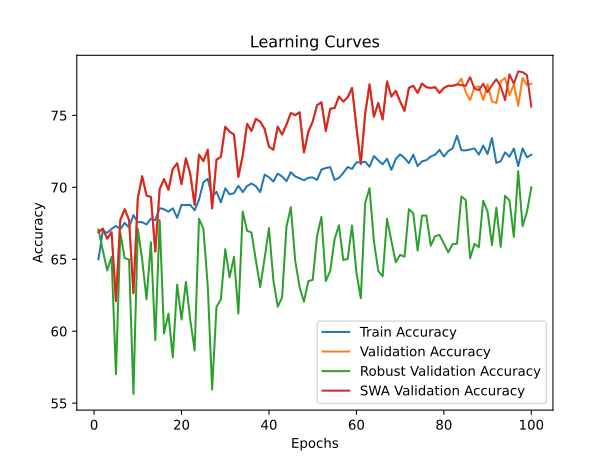

The table this chart was drawn from, first rows:
time; train_accuracy; train_loss; valid_accuracy; valid_loss; valid_accuracy_robust; valid_accuracy_swa; valid_accuracy_robust_swa
12,4088; 64,9919; 1,5123; 66,8828; 1,2207; 67,0690; 66,8828; 67,0690
23,6430; 66,9666; 1,2738; 67,1322; 1,0066; 65,6207; 67,1322; 65,6207
34,8653; 66,8416; 1,2671; 66,4339; 0,9798; 64,2241; 66,4339; 64,2241
46,2685; 67,1041; 1,2508; 66,8828; 1,0079; 65,1724; 66,8828; 65,1724
57,7979; 67,3166; 1,2447; 62,0948; 1,0847; 57,0172; 62,0948; 57,0172
69,2618; 67,0916; 1,2452; 67,7307; 0,9104; 66,8276; 67,7307; 66,8276
80,3391; 67,5291; 1,2281; 68,4788; 0,8643; 65,0862; 68,4788; 65,0862
91,7051; 67,2041; 1,2378; 67,7307; 0,9195; 64,9828; 67,7307; 64,9828
102,9975; 68,0665; 1,2201; 62,6434; 0,9948; 55,6379; 62,6434; 55,6379
114,2044; 67,5791; 1,2227; 69,2269; 0,8628; 67,1207; 69,2269; 67,1207
125,2849; 67,5791; 1,2175; 70,7731; 0,8355; 64,9655; 70,7731; 64,9655
136,4935; 67,4166; 1,2051; 69,4264; 0,8656; 62,2241; 69,4264; 62,2241
147,8925; 67,8165; 1,1929; 69,3267; 0,8402; 66,1897; 69,3267; 66,1897
159,4606; 67,7165; 1,2039; 65,5362; 0,9181; 59,3793; 65,5362; 59,3793
170,8719; 68,5539; 1,1839; 69,8753; 0,8470; 67,7241; 69,8753; 67,7241
182,4116; 68,4789; 1,1833; 70,5736; 0,8467; 59,8448; 70,5736; 59,8448
193,8809; 68,3040; 1,1974; 69,8254; 0,8455; 61,2241; 69,8254; 61,2241
205,5073; 68,5414; 1,1744; 71,2718; 0,9062; 58,1897; 71,2718; 58,1897
216,6225; 67,8790; 1,1934; 71,6708; 0,8512; 63,2414; 71,6708; 63,2414
227,6450; 68,7789; 1,1774; 70,2244; 0,8356; 60,8103; 70,2244; 60,8103
239,0912; 68,7664; 1,1740; 72,0200; 0,8020; 63,4310; 72,0200; 63,4310
250,2842; 68,7789; 1,1726; 70,9227; 0,8356; 60,7759; 70,9227; 60,7759
261,8556; 68,4039; 1,1745; 68,7781; 0,8628; 58,6552; 68,7781; 58,6552
273,1357; 69,1414; 1,1603; 72,2693; 0,7981; 67,8103; 72,2693; 67,8103
284,3517; 70,3537; 1,1417; 71,8204; 0,7850; 67,1207; 71,8204; 67,1207
295,6026; 70,5912; 1,1359; 72,6185; 0,7959; 63,1379; 72,6185; 63,1379
306,8295; 69,3413; 1,1524; 68,5287; 0,8904; 55,9483; 68,5287; 55,9483
318,3474; 69,6913; 1,1522; 71,9202; 0,7903; 61,6897; 71,9202; 61,6897
329,6777; 68,9539; 1,1582; 72,1197; 0,8229; 62,2241; 72,1197; 62,2241
341,0575; 69,9288; 1,1471; 74,2145; 0,7772; 65,7069; 74,2145; 65,7069
352,2991; 69,5163; 1,1461; 73,8653; 0,7261; 63,7414; 73,8653; 63,7414
363,6749; 69,5913; 1,1464; 73,6658; 0,7448; 65,1724; 73,6658; 65,1724
375,2628; 70,1037; 1,1352; 70,7232; 0,8133; 61,2241; 70,7232; 61,2241
386,5518; 69,6663; 1,1423; 72,2195; 0,7947; 68,3276; 72,2195; 68,3276
398,0348; 70,0912; 1,1355; 74,4140; 0,7534; 66,9828; 74,4140; 66,9828
409,0977; 70,2662; 1,1388; 73,9152; 0,7270; 66,8621; 73,9152; 66,8621
420,2686; 70,0787; 1,1295; 74,7631; 0,7359; 64,9483; 74,7631; 64,9483
431,5455; 69,6663; 1,1474; 74,5636; 0,7302; 63,0690; 74,5636; 63,0690
442,7953; 70,8786; 1,1305; 74,0648; 0,7252; 65,0690; 74,0648; 65,0690
454,5749; 70,7037; 1,1303; 72,8180; 0,7384; 67,1724; 72,8180; 67,1724
465,8880; 70,4037; 1,1295; 72,6185; 0,7548; 63,5690; 72,6185; 63,5690
477,4399; 70,9536; 1,1217; 74,2145; 0,7469; 61,7069; 74,2145; 61,7069
488,8112; 70,7537; 1,1240; 73,6658; 0,7502; 62,3448; 73,6658; 62,3448
499,9779; 70,4287; 1,1270; 74,3641; 0,7493; 67,2586; 74,3641; 67,2586
511,5208; 71,0536; 1,1118; 75,1621; 0,7032; 68,6207; 75,1621; 68,6207
522,6292; 70,7537; 1,1255; 75,0125; 0,6951; 64,9138; 75,0125; 64,9138
534,1438; 70,6287; 1,1282; 75,2120; 0,7280; 63,0690; 75,2120; 63,0690
545,1477; 70,4912; 1,1115; 72,4190; 0,7659; 62,0517; 72,4190; 62,0517
556,2458; 70,6662; 1,1104; 73,8653; 0,7430; 63,4828; 73,8653; 63,4828
567,6145; 70,6912; 1,1189; 74,5636; 0,7209; 63,5690; 74,5636; 63,5690
578,9442; 70,5162; 1,1234; 75,7107; 0,7122; 66,6207; 75,7107; 66,6207
590,2160; 71,2286; 1,1141; 75,9102; 0,6840; 67,9483; 75,9102; 67,9483
601,3898; 71,3411; 1,1106; 73,9152; 0,7204; 63,4828; 73,9152; 63,4828
612,6261; 71,4036; 1,1000; 75,4613; 0,6931; 64,1897; 75,4613; 64,1897
624,1609; 70,5162; 1,1177; 75,5112; 0,7121; 66,3793; 75,5112; 66,3793
635,5576; 70,6537; 1,1181; 76,3092; 0,6753; 67,3621; 76,3092; 67,3621
646,8428; 71,0036; 1,1106; 75,9601; 0,6982; 64,9483; 75,9601; 64,9483
658,1705; 71,4161; 1,0996; 76,2594; 0,6748; 65,0172; 76,2594; 65,0172
669,7285; 71,2786; 1,1058; 76,9077; 0,6710; 67,3448; 76,9077; 67,3448
680,7188; 71,7410; 1,0965; 74,2145; 0,7283; 64,0690; 74,2145; 64,0690
... 40 more rows
